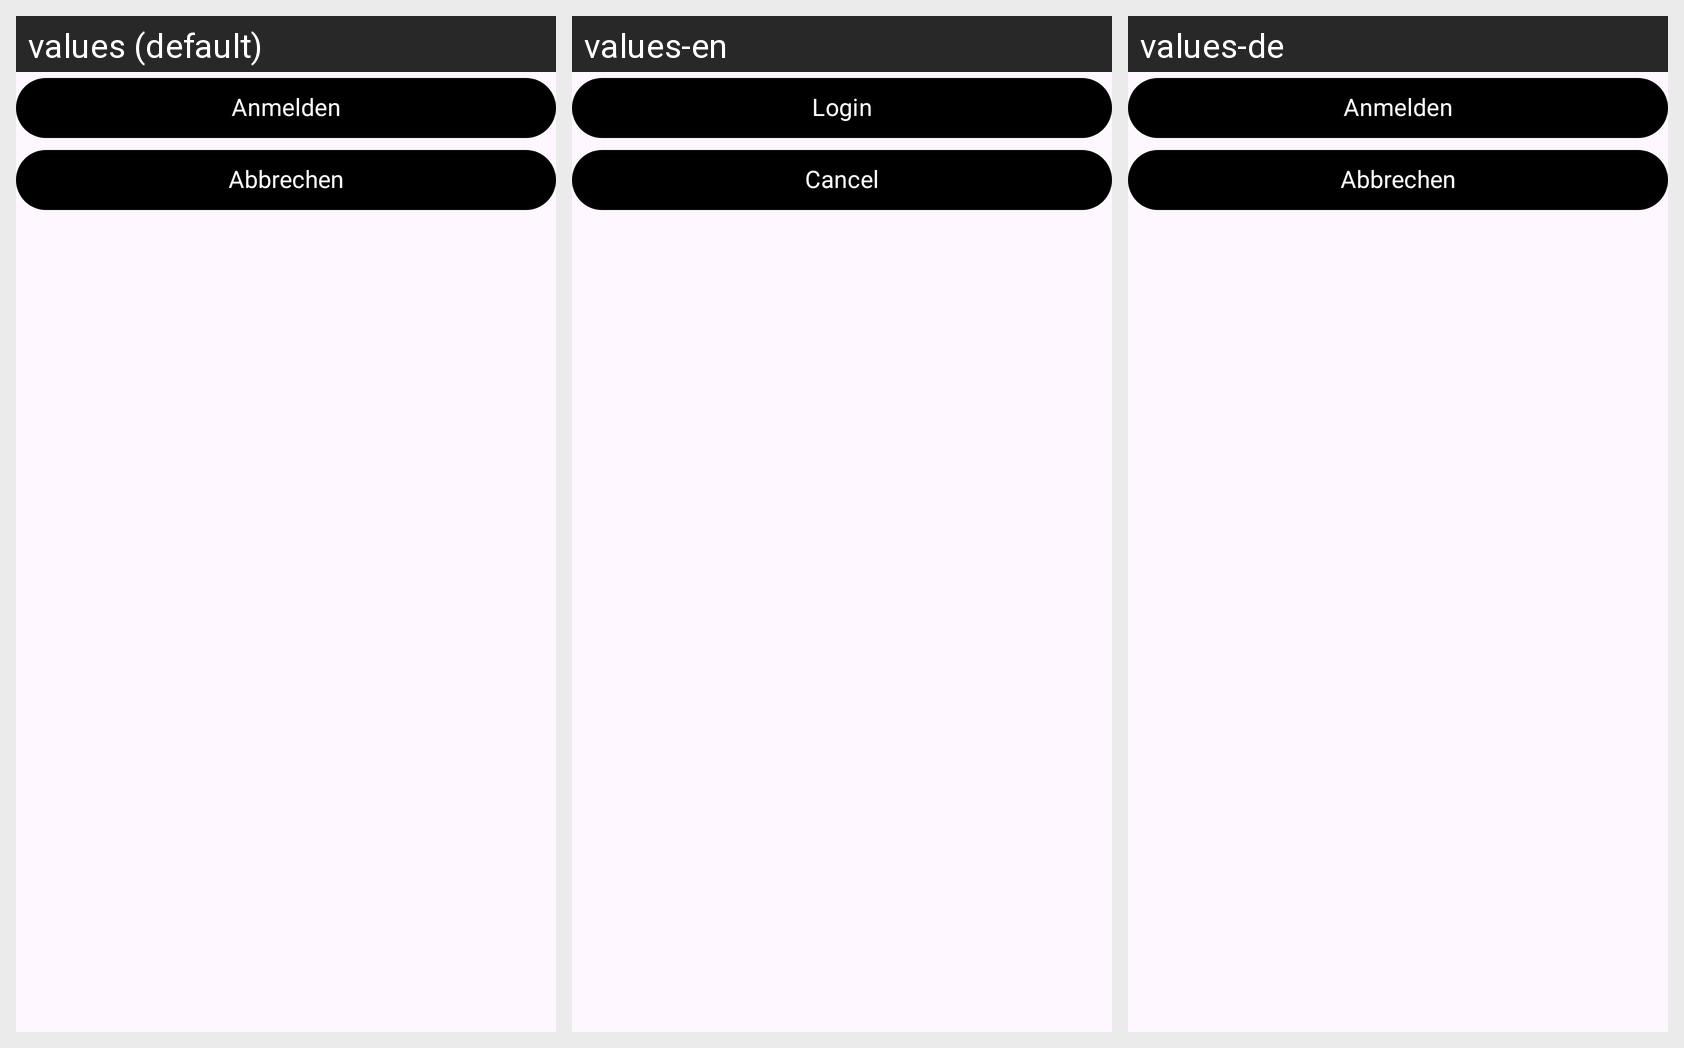

For this localized Android screen grid, give each drawn string resource with its value in every locale shown.
Android screen res/layout/include_login_action_buttons.xml rendered under 3 locales, left to right: values (default), values-en, values-de. Device: Nexus 5 (rendered at 1080×1920; each locale shown at half size, 540×960, under a caption strip naming it); theme AppTheme.
Strings drawn on this screen, with the default value and each locale's value (text and hints the layout hard-codes, and strings that could not be matched under every locale, appear in the picture but are not listed):

login_button
  values: Anmelden
  values-en: Login
  values-de: Anmelden

cancel_button
  values: Abbrechen
  values-en: Cancel
  values-de: Abbrechen  [not translated; the default value is used]
